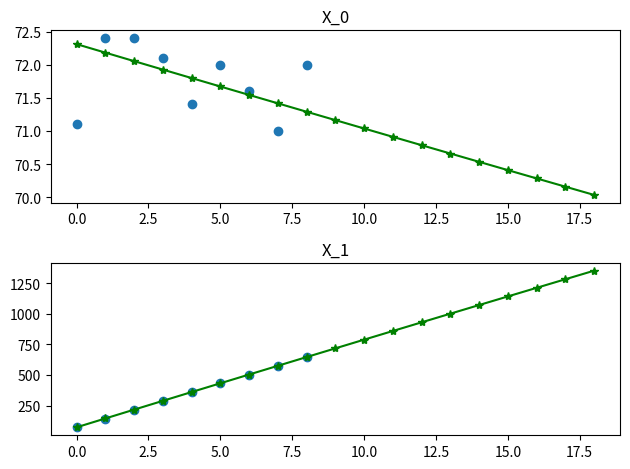

Here is the Python script that generated this plot: (Note: this script raises an exception after producing the figure.)
'''
[redacted]
@Date: 2020-05-26 16:33:47
[redacted]
@LastEditTime: 2020-05-26 22:46:53
@FilePath: \MCM2020\templates\forecast.py
@Description:
'''

import matplotlib.pyplot as plt
import numpy as np

__all__ = ["GrayForecast"]


class GrayForecast:
    def __init__(self, data):
        self.__c = 0
        if type(data) is np.ndarray:
            self.__data = data
        else:
            self.__data = np.asarray(data)

    def Check(self, c=0) -> bool:
        data = self.__data+c
        n = len(data)
        lamda = [data[i-1]/data[i] for i in range(1, n)]
        x = (np.exp(-2/(n+1)), np.exp(2/(n+1)))
        for l in lamda:
            if l > x[1] or l < x[0]:
                return False
        self.__c = c
        return True

    def Build(self, choice=0) -> callable:
        data = self.__data[choice:]+self.__c
        x_1 = np.array([np.sum(data[:i+1]) for i in range(len(data))])
        z_1 = np.array([-0.5*(x_1[i-1]+x_1[i]) for i in range(1, len(data))])
        B = np.vstack((-z_1, np.ones(len(z_1)))).T
        Y = np.array(data[1:])
        a, b = np.abs((np.linalg.inv(B.T@B) @ B.T) @ Y)

        return lambda k: (data[0]-b/a)*(1-np.exp(a))*np.exp(-a*k)-self.__c

    def Generate(self, k: int, choice=0) -> np.ndarray:
        generate = self.Build(choice=choice)
        return np.array([generate(_k) for _k in range(1, k)])

    def Verify(self, genlist) -> dict:
        maxlen = min(len(self.__data), len(genlist))
        e = [self.__data[i]-genlist[i]
             for i in range(1, maxlen)]
        delta = np.abs(e/self.__data[1:maxlen])
        xavg = self.__data.sum()/len(self.__data)
        eavg = np.sum(e)/len(e)
        s_1 = np.array([(xk - xavg)**2 for xk in self.__data]
                       ).sum()/len(self.__data)
        s_2 = np.array([(ek - eavg)**2 for ek in e]).sum()/len(e)
        return {
            'C': s_2/s_1,
            'S_1': s_1,
            'S_2': s_2,
            'deltas': delta,
            'delta_avg': delta.sum()/(maxlen-1)
        }


if __name__ == "__main__":
    data = [33.27, 43.41, 62.06, 101.72, 131.15, 170.73,
            217.69, 296.39, 440.69, 457.12, 559.11]

    data = [71.1, 72.4, 72.4, 72.1, 71.4, 72, 71.6, 71.0, 72]
    plt.subplot(211)
    plt.title('X_0')
    plt.scatter(np.arange(len(data)), data)

    gray = GrayForecast(data)
    if gray.Check(2):
        lst = gray.Generate(20)
        print(lst)
        print(gray.Verify(lst))
        plt.plot(np.arange(len(lst)), lst, marker='*', color='g')

    plt.subplot(212)
    plt.title('X_1')
    x_1 = np.array([np.sum(data[:i+1]) for i in range(len(data))])
    g_1 = np.array([np.sum(lst[:i+1]) for i in range(len(lst))])
    plt.scatter(np.arange(len(x_1)), x_1)
    plt.plot(np.arange(len(g_1)), g_1, marker='*', color='g')

    plt.tight_layout()

    plt.show()

{
    'C': 0.5158581516842807,
    'S_1': 0.2461728395061746,
    'S_2': 0.12699026598252633,
    'deltas': array([0.00301566, 0.00478461, 0.00241688, 0.00557581, 0.00457356, 0.00078892, 0.00586681, 0.009864]),
    'delta_avg': 0.004610781318595852
}
